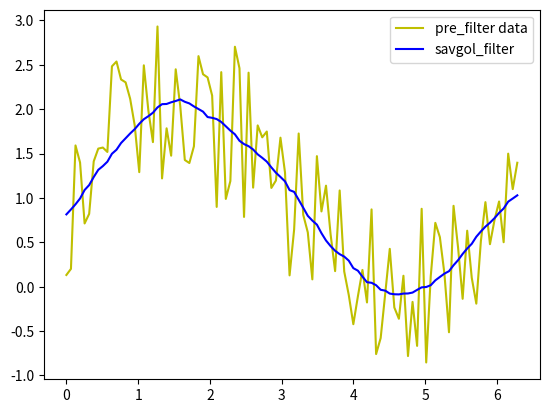

Write the Python code that produced this figure.
"""
Savitzky-Golay滤波器用于曲线平滑
[redacted]
[email redacted]
"""

import numpy as np
import matplotlib.pyplot as plt
from scipy.signal import savgol_filter


if __name__ == "__main__":
    
    # generate a set of data randomly 
    Size = 100
    x = np.linspace(0,2*np.pi,100)
    data = np.sin(x) + np.random.random(100) * 2
    print("input data:",data)

    # savgol_filter
    y = savgol_filter(data, 59, 3, mode= 'nearest')

    # plot
    plt.figure(1)
    plt.plot(x, data,color='y',label='pre_filter data')
    plt.plot(x, y, 'b', label = 'savgol_filter')
    # plt.plot(x, np.array(list), 'r', label = 'self')
    plt.legend()
    # plt.savefig("sg.png",dpi=600)
    plt.show()






